Run: headless pygame with SDL's dummy video driver; simulated clock (each Clock.tick advances the game by its frame time, no real sleeping); random seed 0; keys injected as events and as key.get_pressed() state; no mouse input.
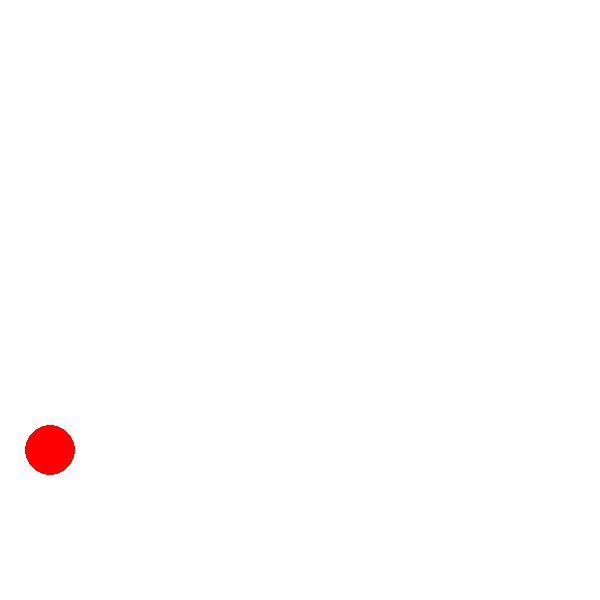
Frame 1 of 4 · flips 1–60 · no input
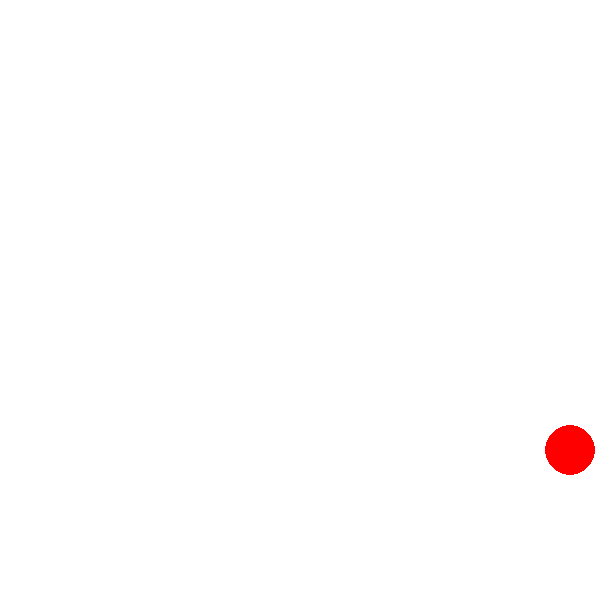
Frame 2 of 4 · flips 61–180 · tapped SPACE, RETURN · held RIGHT (→), D
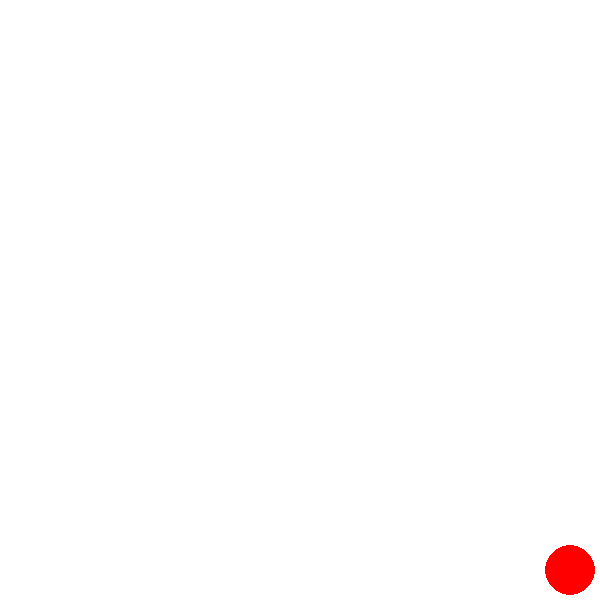
Frame 3 of 4 · flips 181–300 · held DOWN (↓), S
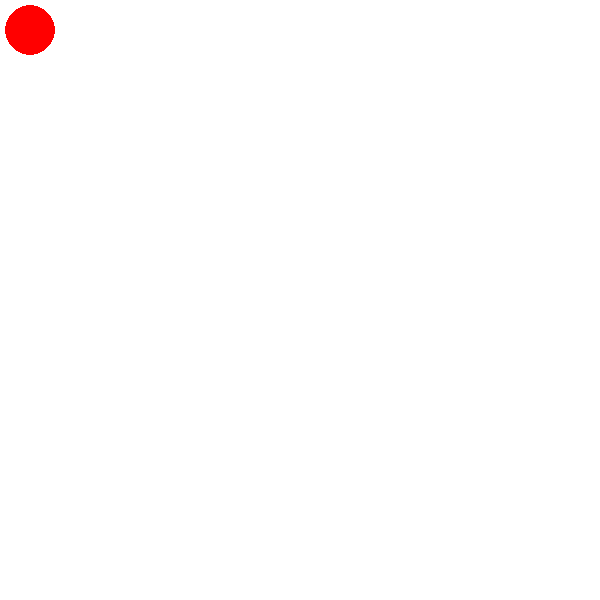
Frame 4 of 4 · flips 301–420 · held LEFT (←), A, UP (↑), W

The pygame program that drew these frames:

import pygame

clock =pygame.time.Clock()
pygame.init()
screen = pygame.display.set_mode((600, 600))
pygame.display.set_caption("Pygame itProger Game")



player_speed = 20
player_x = 50
player_y = 450




limit_left, limit_right,limit_up, limit_down = 30, 560,30, 570
running = True
while running:
    keys = pygame.key.get_pressed()
    screen.fill((255,255,255))
    pygame.draw.circle(screen, (255,0,0),(player_x,player_y),25,0)
    
    if keys[pygame.K_LEFT] and player_x >limit_left:
        player_x -= player_speed
    elif keys[pygame.K_RIGHT] and player_x<limit_right:
        player_x += player_speed
    elif keys[pygame.K_UP] and player_y>limit_up:
        player_y -= player_speed
    elif keys[pygame.K_DOWN] and player_y<limit_down:
        player_y += player_speed
    
    pygame.display.update()

    for event in pygame.event.get():
        if event.type == pygame.QUIT:
            running = False
            pygame.quit()

    clock.tick(50)
        
